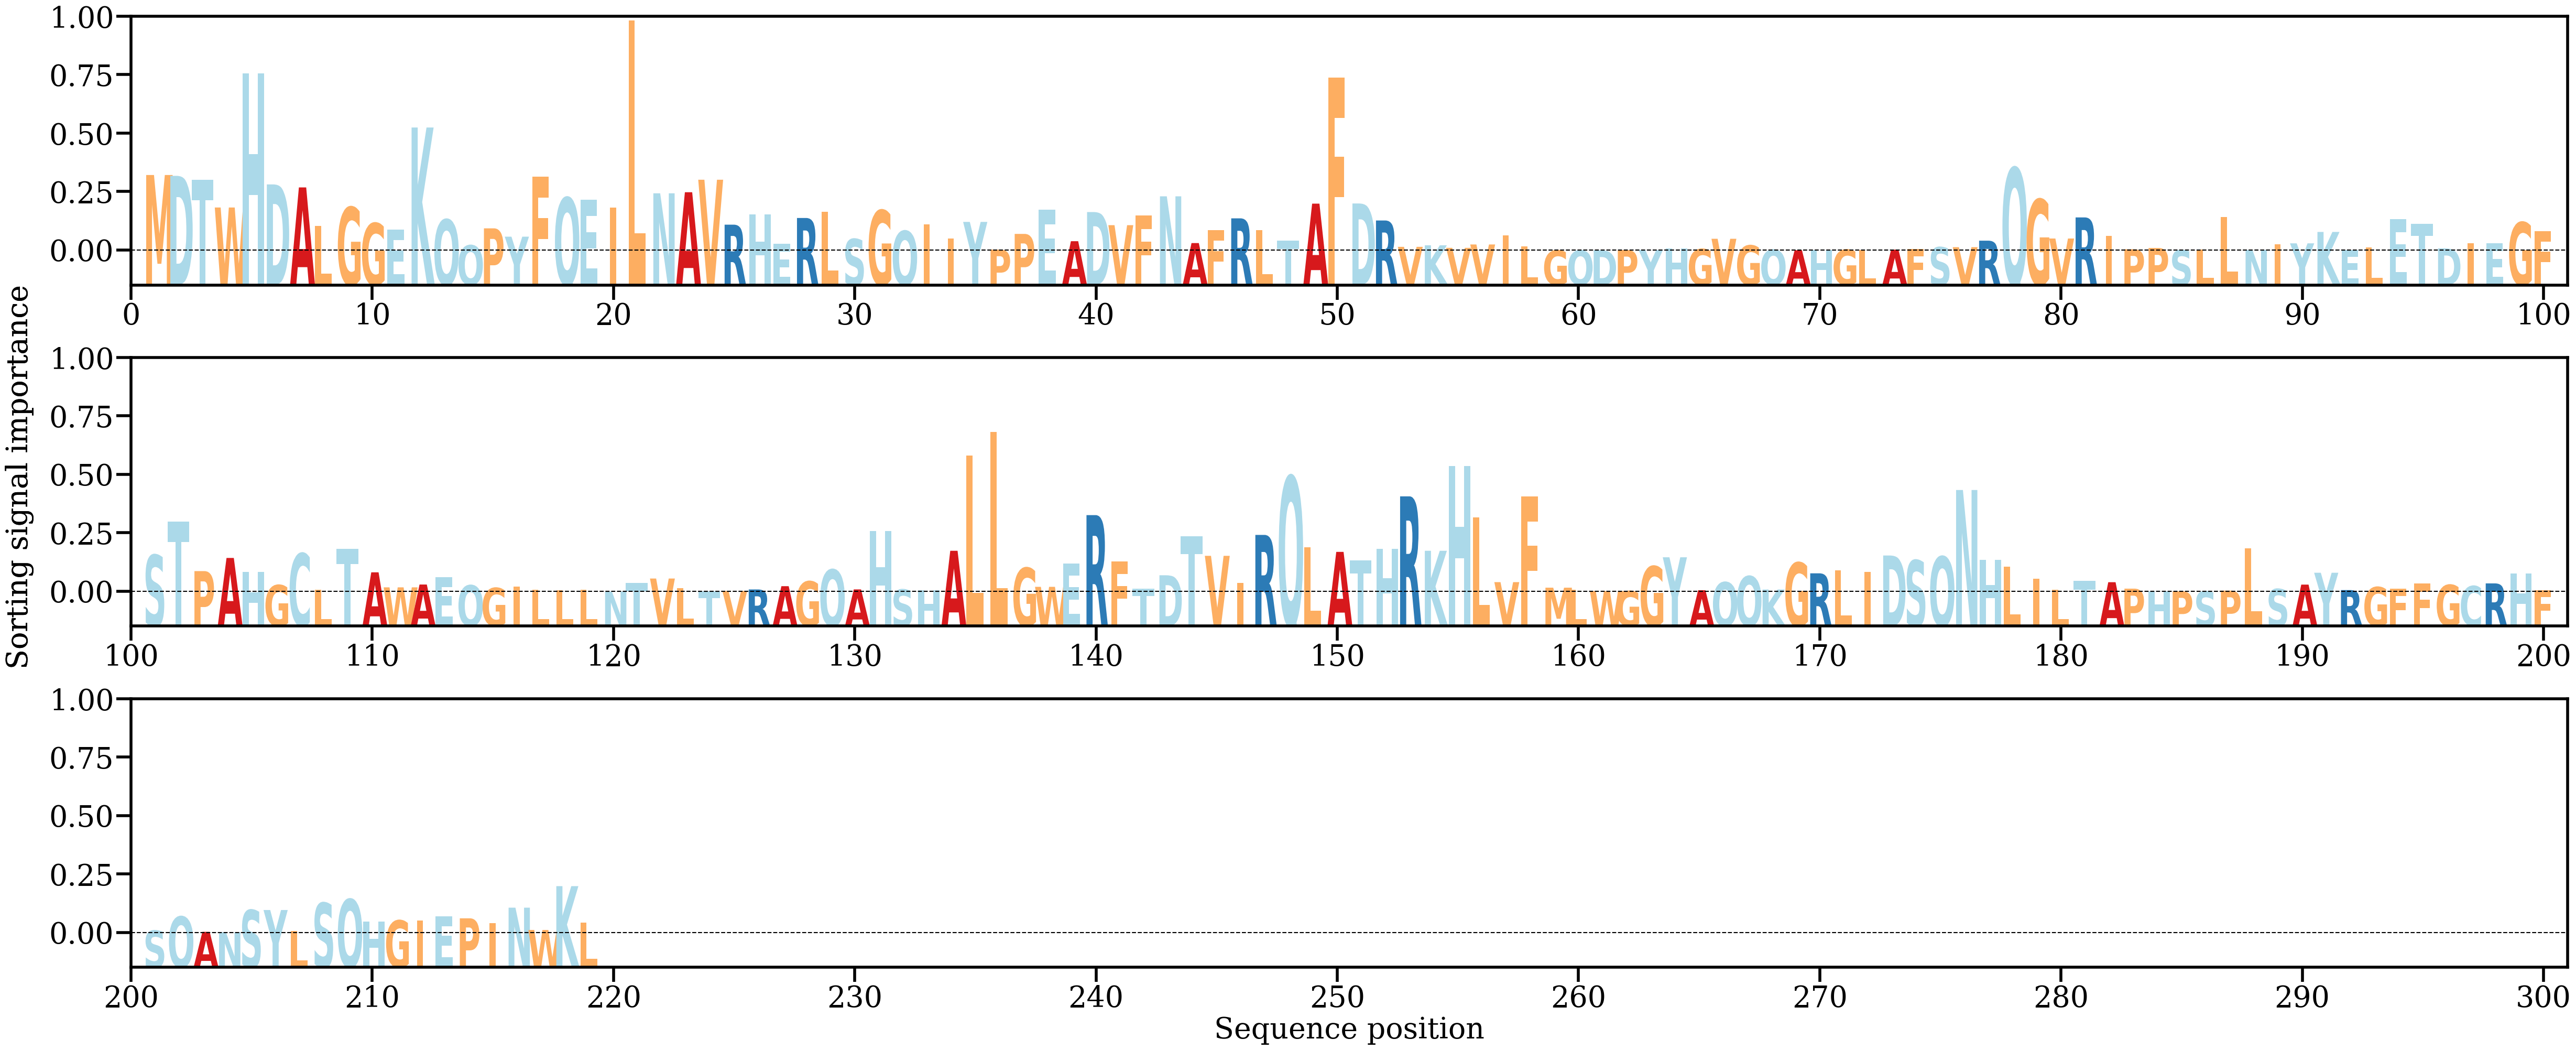

Source data for this figure (header and first rows):
AA, Alpha
M, [0.01335109]
D, [0.01320241]
T, [0.01252621]
W, [0.00760671]
H, [0.03134848]
D, [0.01168744]
A, [0.01115763]
L, [0.00433525]
G, [0.00766187]
G, [0.00483818]
E, [0.00371176]
K, [0.02174736]
Q, [0.00548025]
Q, [0.00092564]
P, [0.0039223]
Y, [0.00245065]
F, [0.01307966]
Q, [0.00934198]
E, [0.00901012]
I, [0.00759854]
L, [0.04066812]
N, [0.01011606]
A, [0.01030708]
V, [0.01251575]
R, [0.00457213]
H, [0.00634316]
E, [0.00121338]
R, [0.00575333]
L, [0.00688876]
S, [0.00203983]
G, [0.00711491]
Q, [0.00346831]
I, [0.00466072]
I, [0.00214423]
Y, [0.00506]
P, [0.00016727]
P, [0.00293834]
E, [0.00718927]
A, [0.00165104]
D, [0.00680276]
V, [0.00448297]
F, [0.00621943]
N, [0.00958268]
A, [0.0013195]
F, [0.00362213]
R, [0.00568929]
L, [0.00359034]
T, [0.00175735]
A, [0.00828944]
F, [0.03055801]
D, [0.00831897]
R, [0.00531162]
V, [0.00065146]
K, [0.00092561]
V, [0.00047352]
V, [0.00107201]
I, [0.00271241]
L, [0.00076761]
G, [2.6021362e-05]
Q, [2.0296591e-05]
... 159 more rows
